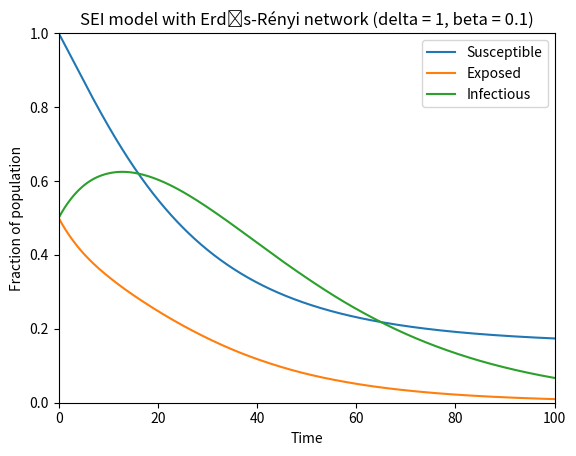

Reproduce this figure in Python.
import numpy as np
from scipy.integrate import solve_ivp
import matplotlib.pyplot as plt


def sei_model(t, y, beta, alpha, gamma, delta, A, w):
    S, E, I = y
    dSdt = -beta * S * I * delta
    dEdt = beta * S * I * delta - alpha * E
    dIdt = alpha * E - gamma * I
    return [dSdt, dEdt, dIdt]

beta = 0.1
alpha = 0.1
gamma = 0.05
delta = 0.5

# Generate random adjacency matrix
n = 10
p = 0.12
A = np.random.binomial(1, p, size=(n, n))

# Ensure diagonal elements are 0
np.fill_diagonal(A, 0)

# Calculate average connectivity
K = p * (n - 1)
print(f"Average connectivity: {K}")

# Generate random weights
w = np.random.rand(n)

# Initial conditions
S0 = 1
E0 = 0.5
I0 = 0.5

# Time points
t = np.linspace(0, 100, 1000)

# Solve SEIW model
sol = solve_ivp(sei_model, [0, 100], [S0, E0, I0], args=(beta, alpha, gamma, delta, A, w), t_eval=t)

peak_I = np.max(sol.y[2])
print("Peak value of I:", peak_I)

# Create figure and axis objects
fig, ax = plt.subplots()
ax.set_xlim(0, 100)
ax.set_ylim(0, 1)
ax.set_xlabel('Time')
ax.set_ylabel('Fraction of population')
ax.set_title('SEI model with Erdős-Rényi network (delta = 1, beta = 0.1)')

# Plot results
ax.plot(sol.t, sol.y[0], label='Susceptible')
ax.plot(sol.t, sol.y[1], label='Exposed')
ax.plot(sol.t, sol.y[2], label='Infectious')
ax.legend()

plt.show()
